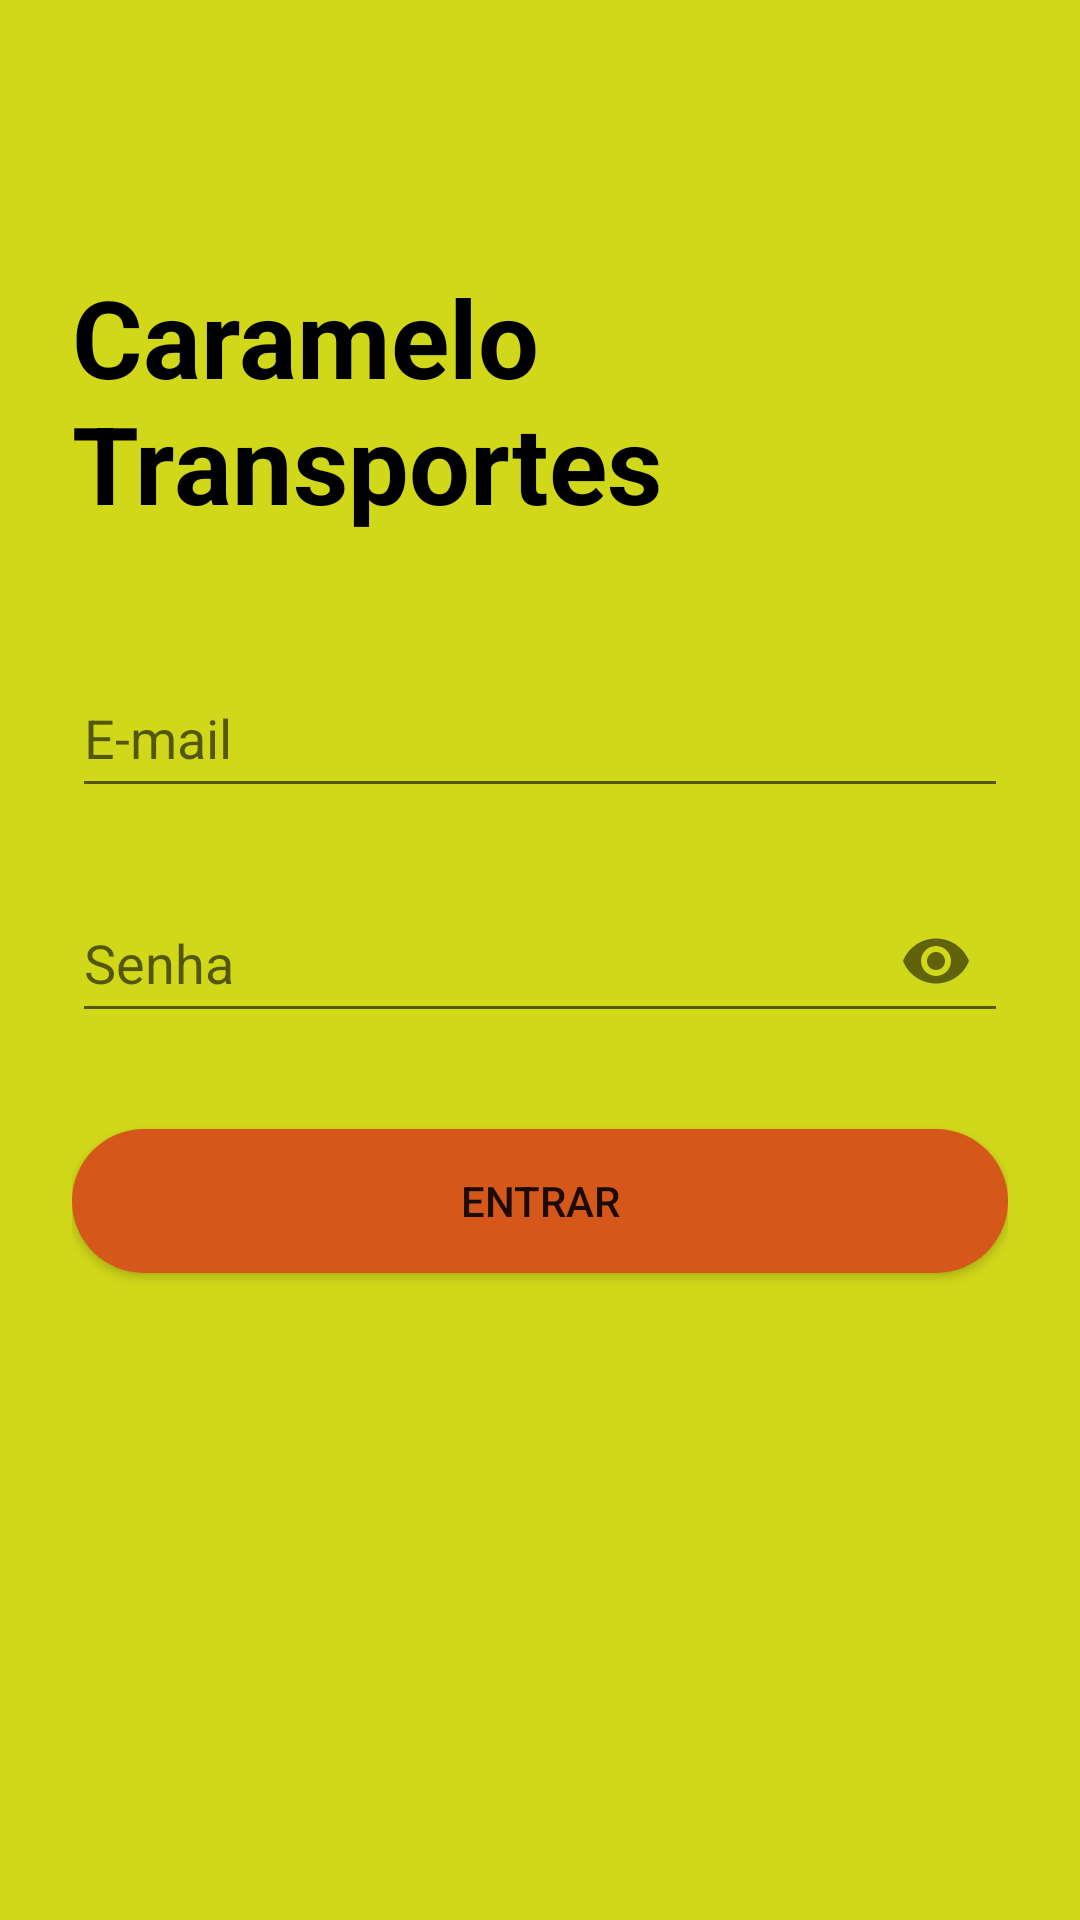

This screen was rendered from an Android layout file. Write that file and the resources it references.
<!-- AndroidManifest.xml: application theme Theme.Mapa_teste -->
<!-- res/layout/activity_login.xml -->
<?xml version="1.0" encoding="utf-8"?>
<androidx.constraintlayout.widget.ConstraintLayout xmlns:android="http://schemas.android.com/apk/res/android"
    xmlns:app="http://schemas.android.com/apk/res-auto"
    xmlns:tools="http://schemas.android.com/tools"
    android:id="@+id/LoginActivity"
    android:layout_width="match_parent"
    android:layout_height="match_parent"
    android:padding="24dp"
    android:background="#D1D719"
    tools:context=".LoginActivity">

    <TextView
        android:id="@+id/textViewTitle"
        android:layout_width="wrap_content"
        android:layout_height="wrap_content"
        android:layout_marginTop="64dp"
        android:layout_marginBottom="32dp"
        android:text="@string/login_title"
        android:textColor="@color/black"
        android:textSize="36sp"
        android:textStyle="bold"
        app:layout_constraintBottom_toTopOf="@+id/textInputLayoutEmail"
        app:layout_constraintEnd_toEndOf="parent"
        app:layout_constraintStart_toStartOf="parent"
        app:layout_constraintTop_toTopOf="parent" />

    <com.google.android.material.textfield.TextInputLayout
        android:id="@+id/textInputLayoutEmail"
        android:layout_width="0dp"
        android:layout_height="wrap_content"
        android:layout_marginTop="32dp"
        android:hint="@string/email_hint"
        app:layout_constraintEnd_toEndOf="parent"
        app:layout_constraintStart_toStartOf="parent"
        app:layout_constraintTop_toBottomOf="@id/textViewTitle">

        <com.google.android.material.textfield.TextInputEditText
            android:id="@+id/editTextEmail"
            android:layout_width="match_parent"
            android:layout_height="48dp"
            android:inputType="textEmailAddress" />
    </com.google.android.material.textfield.TextInputLayout>

    <com.google.android.material.textfield.TextInputLayout
        android:id="@+id/textInputLayoutPassword"
        android:layout_width="0dp"
        android:layout_height="wrap_content"
        android:layout_marginTop="16dp"
        android:hint="@string/password_hint"
        app:passwordToggleEnabled="true"
        app:layout_constraintEnd_toEndOf="parent"
        app:layout_constraintStart_toStartOf="parent"
        app:layout_constraintTop_toBottomOf="@id/textInputLayoutEmail">

        <com.google.android.material.textfield.TextInputEditText
            android:id="@+id/editTextPassword"
            android:layout_width="match_parent"
            android:layout_height="48dp"
            android:inputType="textPassword" />
    </com.google.android.material.textfield.TextInputLayout>

    <Button
        android:id="@+id/buttonLogin"
        android:layout_width="0dp"
        android:layout_height="wrap_content"
        android:layout_marginTop="32dp"
        android:text="@string/login_button"
        android:background="@drawable/tema_botao"
        app:layout_constraintEnd_toEndOf="parent"
        app:layout_constraintStart_toStartOf="parent"
        app:layout_constraintTop_toBottomOf="@id/textInputLayoutPassword" />

</androidx.constraintlayout.widget.ConstraintLayout>
<!-- resources referenced by this layout -->
<resources>
  <!-- drawable tema_botao (drawable) -->
  <?xml version="1.0" encoding="utf-8"?>
  <shape xmlns:android="http://schemas.android.com/apk/res/android">
      <corners  android:radius="50dp"/>
      <solid android:color="#D6571A"></solid>
  </shape>
  <string name="email_hint">E-mail</string>
  <string name="login_button">Entrar</string>
  <string name="login_title">Caramelo Transportes</string>
  <string name="password_hint">Senha</string>
  <style name="Theme.Mapa_teste" parent="Theme.AppCompat.DayNight.NoActionBar" />
  <!-- not gathered from this repository: default colours our renderer supplied (Android Studio template values) -->
  <color name="black">#FF000000</color>
</resources>
